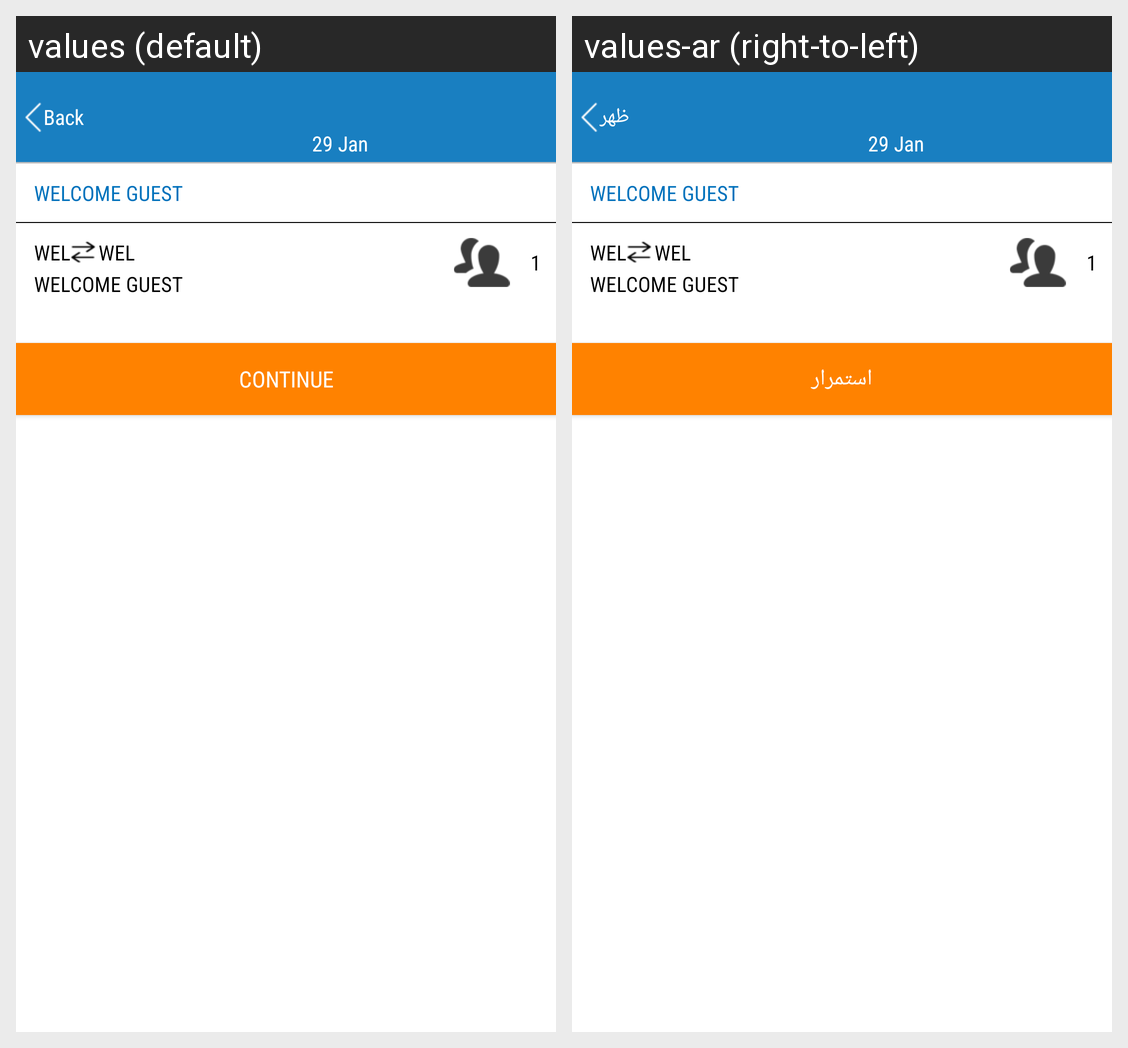

This grid shows one Android layout under two languages. Give, for every string resource on the screen, its name, the default text and each shown locale's text.
Android screen res/layout/activity_flight_paxpage.xml rendered under 2 locales, left to right: values (default), values-ar (right-to-left). Device: Nexus 5 (rendered at 1080×1920; each locale shown at half size, 540×960, under a caption strip naming it); theme AppTheme.
Strings drawn on this screen, with the default value and each locale's value (text and hints the layout hard-codes, and strings that could not be matched under every locale, appear in the picture but are not listed):

back
  values: Back
  values-ar: ظهر

continu
  values: Continue
  values-ar: استمرار
